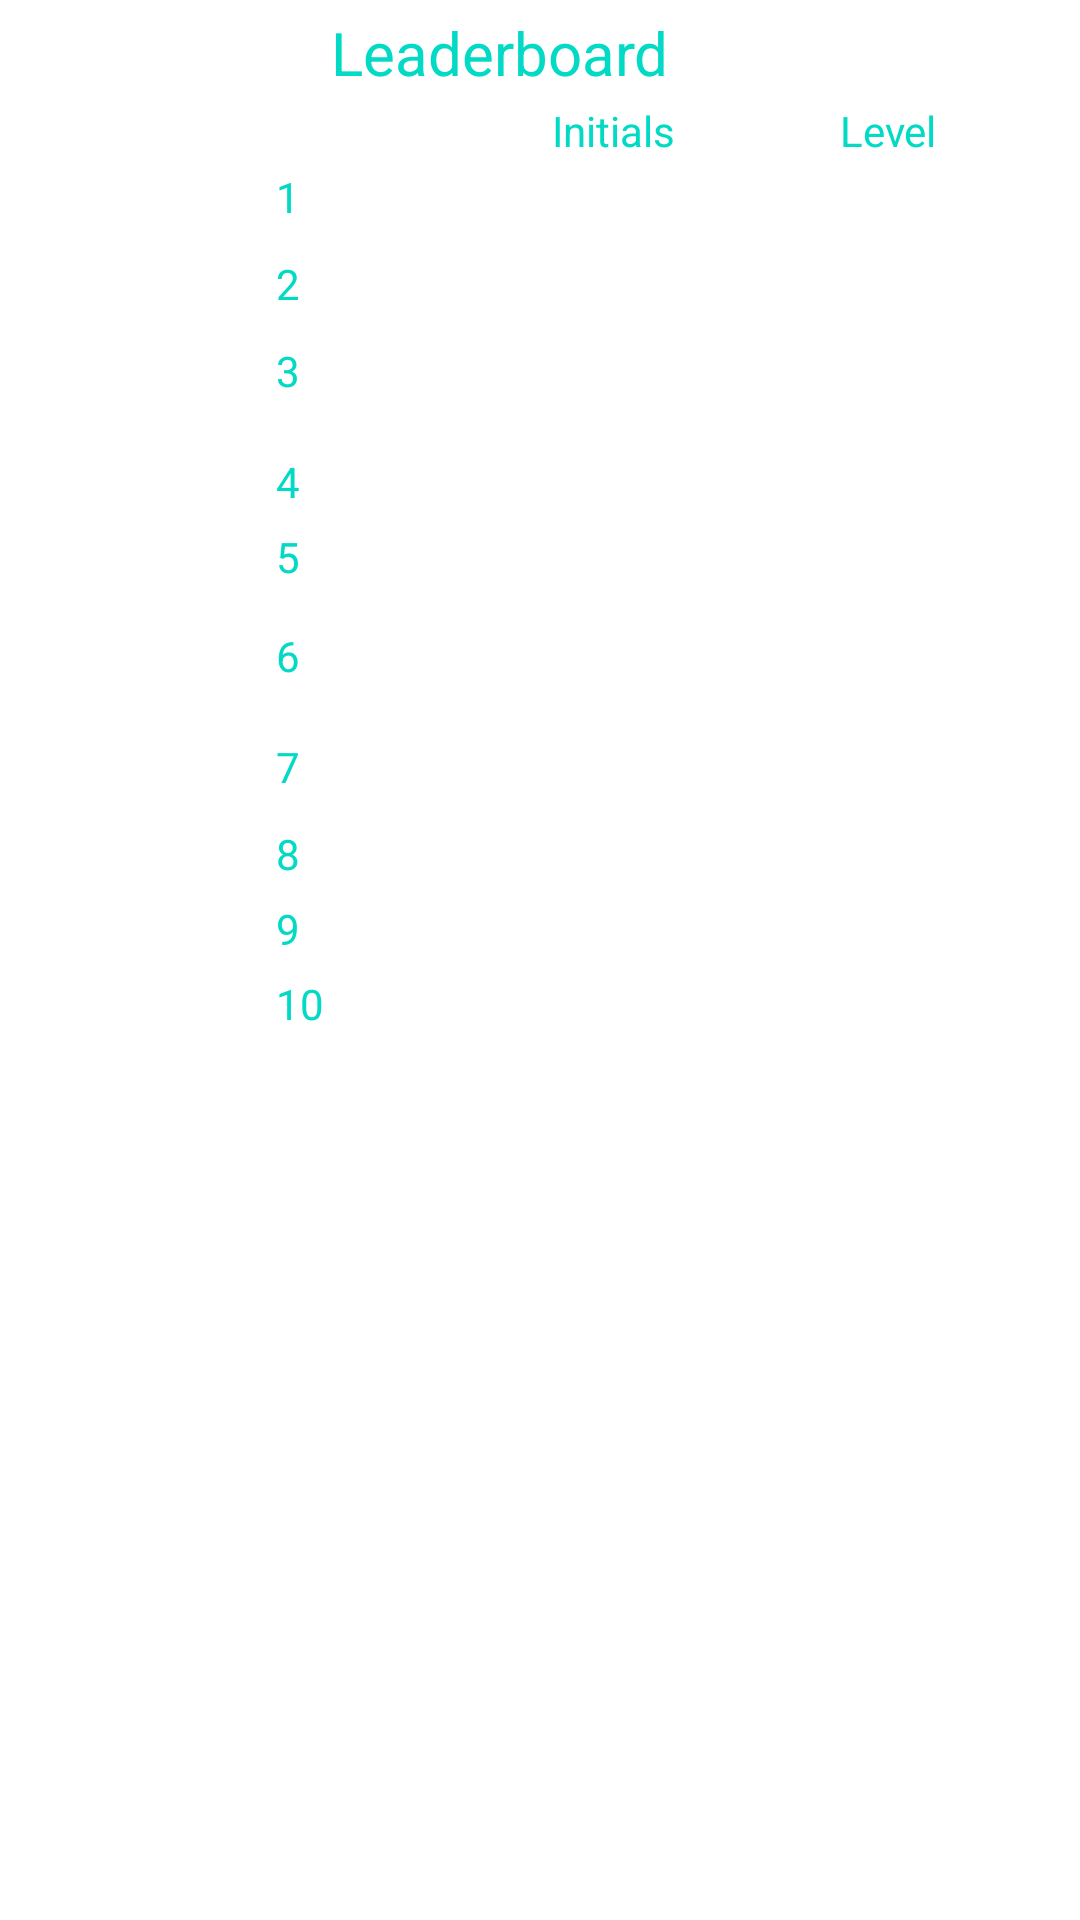

Layout XML and referenced resources for this Android screen:
<!-- AndroidManifest.xml: application theme Theme.MissileDefender -->
<!-- res/layout/activity_leaderboard.xml -->
<?xml version="1.0" encoding="utf-8"?>
<androidx.constraintlayout.widget.ConstraintLayout xmlns:android="http://schemas.android.com/apk/res/android"
    xmlns:app="http://schemas.android.com/apk/res-auto"
    xmlns:tools="http://schemas.android.com/tools"
    android:id="@+id/layout"
    android:layout_width="match_parent"
    android:layout_height="match_parent"
    android:background="@drawable/background"
    android:orientation="horizontal">

    <TextView
        android:id="@+id/textView16"
        android:layout_width="60dp"
        android:layout_height="22dp"
        android:layout_marginStart="36dp"
        android:layout_marginTop="4dp"
        android:text="Score"
        android:textColor="@color/teal_200"
        app:layout_constraintStart_toEndOf="@+id/textView15"
        app:layout_constraintTop_toBottomOf="@+id/textView2" />

    <TextView
        android:id="@+id/textView2"
        android:layout_width="247dp"
        android:layout_height="26dp"
        android:layout_marginTop="4dp"
        android:text="Leaderboard"
        android:textAlignment="center"
        android:textColor="@color/teal_200"
        android:textSize="20sp"
        app:layout_constraintEnd_toEndOf="parent"
        app:layout_constraintHorizontal_bias="0.382"
        app:layout_constraintStart_toStartOf="parent"
        app:layout_constraintTop_toTopOf="parent" />

    <TextView
        android:id="@+id/scorer9"
        android:layout_width="252dp"
        android:layout_height="27dp"
        android:layout_marginStart="56dp"
        android:layout_marginTop="8dp"
        android:textAllCaps="true"
        android:textColor="@color/teal_200"
        android:textStyle="bold"
        app:layout_constraintStart_toEndOf="@+id/textView11"
        app:layout_constraintTop_toBottomOf="@+id/scorer8" />

    <TextView
        android:id="@+id/scorer1"
        android:layout_width="253dp"
        android:layout_height="23dp"
        android:layout_marginStart="56dp"
        android:layout_marginTop="4dp"
        android:textAllCaps="true"
        android:textColor="@color/teal_200"
        android:textStyle="bold"
        app:layout_constraintStart_toEndOf="@+id/textView3"
        app:layout_constraintTop_toBottomOf="@+id/textView16" />

    <TextView
        android:id="@+id/scorer2"
        android:layout_width="255dp"
        android:layout_height="20dp"
        android:layout_marginStart="56dp"
        android:layout_marginTop="4dp"
        android:textAllCaps="true"
        android:textColor="@color/teal_200"
        android:textStyle="bold"
        app:layout_constraintStart_toEndOf="@+id/textView4"
        app:layout_constraintTop_toBottomOf="@+id/scorer1" />

    <TextView
        android:id="@+id/scorer3"
        android:layout_width="252dp"
        android:layout_height="22dp"
        android:layout_marginStart="56dp"
        android:layout_marginTop="4dp"
        android:textAllCaps="true"
        android:textColor="@color/teal_200"
        android:textStyle="bold"
        app:layout_constraintStart_toEndOf="@+id/textView5"
        app:layout_constraintTop_toBottomOf="@+id/scorer2" />

    <TextView
        android:id="@+id/scorer4"
        android:layout_width="254dp"
        android:layout_height="21dp"
        android:layout_marginStart="56dp"
        android:layout_marginTop="8dp"
        android:textAllCaps="true"
        android:textColor="@color/teal_200"
        android:textStyle="bold"
        app:layout_constraintStart_toEndOf="@+id/textView6"
        app:layout_constraintTop_toBottomOf="@+id/scorer3" />

    <TextView
        android:id="@+id/scorer5"
        android:layout_width="255dp"
        android:layout_height="17dp"
        android:layout_marginStart="56dp"
        android:layout_marginTop="12dp"
        android:textAllCaps="true"
        android:textColor="@color/teal_200"
        android:textStyle="bold"
        app:layout_constraintStart_toEndOf="@+id/textView7"
        app:layout_constraintTop_toBottomOf="@+id/scorer4" />

    <TextView
        android:id="@+id/scorer6"
        android:layout_width="258dp"
        android:layout_height="22dp"
        android:layout_marginStart="56dp"
        android:layout_marginTop="16dp"
        android:textAllCaps="true"
        android:textColor="@color/teal_200"
        android:textStyle="bold"
        app:layout_constraintStart_toEndOf="@+id/textView8"
        app:layout_constraintTop_toBottomOf="@+id/scorer5" />

    <TextView
        android:id="@+id/scorer7"
        android:layout_width="255dp"
        android:layout_height="21dp"
        android:layout_marginStart="56dp"
        android:layout_marginTop="8dp"
        android:textAllCaps="true"
        android:textColor="@color/teal_200"
        android:textStyle="bold"
        app:layout_constraintStart_toEndOf="@+id/textView9"
        app:layout_constraintTop_toBottomOf="@+id/scorer6" />

    <TextView
        android:id="@+id/scorer10"
        android:layout_width="253dp"
        android:layout_height="23dp"
        android:layout_marginStart="56dp"
        android:layout_marginTop="4dp"
        android:textAllCaps="true"
        android:textColor="@color/teal_200"
        android:textStyle="bold"
        app:layout_constraintStart_toEndOf="@+id/textView12"
        app:layout_constraintTop_toBottomOf="@+id/scorer9" />

    <TextView
        android:id="@+id/scorer8"
        android:layout_width="253dp"
        android:layout_height="22dp"
        android:layout_marginStart="56dp"
        android:layout_marginTop="12dp"
        android:textAllCaps="true"
        android:textColor="@color/teal_200"
        android:textStyle="bold"
        app:layout_constraintStart_toEndOf="@+id/textView10"
        app:layout_constraintTop_toBottomOf="@+id/scorer7" />

    <TextView
        android:id="@+id/textView13"
        android:layout_width="60dp"
        android:layout_height="22dp"
        android:layout_marginStart="184dp"
        android:layout_marginTop="4dp"
        android:text="Initials"
        android:textColor="@color/teal_200"
        app:layout_constraintStart_toStartOf="parent"
        app:layout_constraintTop_toBottomOf="@+id/textView2" />

    <TextView
        android:id="@+id/textView15"
        android:layout_width="60dp"
        android:layout_height="22dp"
        android:layout_marginStart="36dp"
        android:layout_marginTop="4dp"
        android:text="Level"
        android:textColor="@color/teal_200"
        app:layout_constraintStart_toEndOf="@+id/textView13"
        app:layout_constraintTop_toBottomOf="@+id/textView2" />

    <TextView
        android:id="@+id/textView4"
        android:layout_width="31dp"
        android:layout_height="21dp"
        android:layout_marginStart="92dp"
        android:layout_marginTop="8dp"
        android:text="2"
        android:textColor="@color/teal_200"
        app:layout_constraintStart_toStartOf="parent"
        app:layout_constraintTop_toBottomOf="@+id/textView3" />

    <TextView
        android:id="@+id/textView12"
        android:layout_width="31dp"
        android:layout_height="21dp"
        android:layout_marginStart="92dp"
        android:layout_marginTop="4dp"
        android:text="10"
        android:textColor="@color/teal_200"
        app:layout_constraintStart_toStartOf="parent"
        app:layout_constraintTop_toBottomOf="@+id/textView11" />

    <TextView
        android:id="@+id/textView11"
        android:layout_width="31dp"
        android:layout_height="21dp"
        android:layout_marginStart="92dp"
        android:layout_marginTop="4dp"
        android:text="9"
        android:textColor="@color/teal_200"
        app:layout_constraintStart_toStartOf="parent"
        app:layout_constraintTop_toBottomOf="@+id/textView10" />

    <TextView
        android:id="@+id/textView10"
        android:layout_width="31dp"
        android:layout_height="21dp"
        android:layout_marginStart="92dp"
        android:layout_marginTop="8dp"
        android:text="8"
        android:textColor="@color/teal_200"
        app:layout_constraintStart_toStartOf="parent"
        app:layout_constraintTop_toBottomOf="@+id/textView9" />

    <TextView
        android:id="@+id/textView9"
        android:layout_width="31dp"
        android:layout_height="21dp"
        android:layout_marginStart="92dp"
        android:layout_marginTop="16dp"
        android:text="7"
        android:textColor="@color/teal_200"
        app:layout_constraintStart_toStartOf="parent"
        app:layout_constraintTop_toBottomOf="@+id/textView8" />

    <TextView
        android:id="@+id/textView8"
        android:layout_width="31dp"
        android:layout_height="21dp"
        android:layout_marginStart="92dp"
        android:layout_marginTop="12dp"
        android:text="6"
        android:textColor="@color/teal_200"
        app:layout_constraintStart_toStartOf="parent"
        app:layout_constraintTop_toBottomOf="@+id/textView7" />

    <TextView
        android:id="@+id/textView7"
        android:layout_width="31dp"
        android:layout_height="21dp"
        android:layout_marginStart="92dp"
        android:layout_marginTop="4dp"
        android:text="5"
        android:textColor="@color/teal_200"
        app:layout_constraintStart_toStartOf="parent"
        app:layout_constraintTop_toBottomOf="@+id/textView6" />

    <TextView
        android:id="@+id/textView6"
        android:layout_width="31dp"
        android:layout_height="21dp"
        android:layout_marginStart="92dp"
        android:layout_marginTop="16dp"
        android:text="4"
        android:textColor="@color/teal_200"
        app:layout_constraintStart_toStartOf="parent"
        app:layout_constraintTop_toBottomOf="@+id/textView5" />

    <TextView
        android:id="@+id/textView5"
        android:layout_width="31dp"
        android:layout_height="21dp"
        android:layout_marginStart="92dp"
        android:layout_marginTop="8dp"
        android:text="3"
        android:textColor="@color/teal_200"
        app:layout_constraintStart_toStartOf="parent"
        app:layout_constraintTop_toBottomOf="@+id/textView4" />

    <TextView
        android:id="@+id/textView3"
        android:layout_width="31dp"
        android:layout_height="21dp"
        android:layout_marginStart="92dp"
        android:layout_marginTop="56dp"
        android:text="1"
        app:layout_constraintStart_toStartOf="parent"
        app:layout_constraintTop_toTopOf="parent"
        android:textColor="@color/teal_200" />

</androidx.constraintlayout.widget.ConstraintLayout>
<!-- resources referenced by this layout -->
<resources>
  <style name="Theme.MissileDefender" parent="Theme.MaterialComponents.DayNight.DarkActionBar">
          
          <item name="colorPrimary">@color/purple_500</item>
          <item name="colorPrimaryVariant">@color/purple_700</item>
          <item name="colorOnPrimary">@color/white</item>
          
          <item name="colorSecondary">@color/teal_200</item>
          <item name="colorSecondaryVariant">@color/teal_700</item>
          <item name="colorOnSecondary">@color/black</item>
          
          <item name="android:statusBarColor" tools:targetApi="l">?attr/colorPrimaryVariant</item>
          
      </style>
  <!-- not gathered from this repository: default colours our renderer supplied (Android Studio template values) -->
  <color name="purple_500">#FF6200EE</color>
  <color name="purple_700">#FF3700B3</color>
  <color name="teal_200">#FF03DAC5</color>
  <color name="teal_700">#FF018786</color>
  <color name="black">#FF000000</color>
  <color name="white">#FFFFFFFF</color>
</resources>
